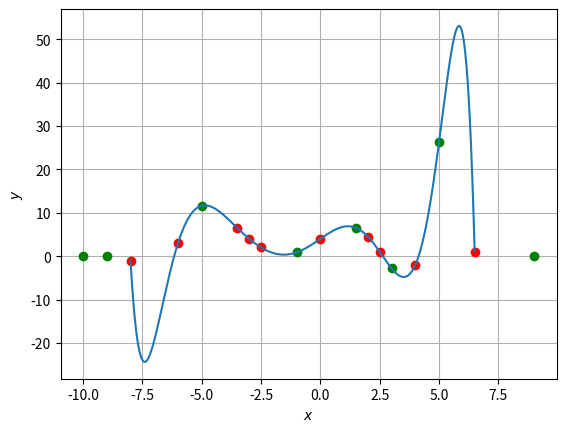

Generate this figure with matplotlib:
import numpy as np
import matplotlib.pyplot as plt
import pandas as pan
x=[-8, -6 ,-3.5, -3, -2.5, 0, 2, 2.5, 4, 6.5]
y=[-1 ,3 ,6.5 ,4 ,2 ,4 ,4.5, 1, -2, 1]
x1=[-10 ,-9 ,-5 ,-1, 1.5, 3, 5, 9]
# x=[-9, -7, -4, -2.5, -1.5, 1, 2.5, 3.5, 5, 5.5]
# y=[-5, -2.75, -2, -2.5, -3, -4.5, -4, -2.75, 2.5, 8]
# x1=[-8, -5, -0.5, 2, 3, 4 ,4.5, 5.25]
cord_x_and_y = np.column_stack([x, y])
sort = np.argsort(cord_x_and_y[:, 0])
cord_x_and_y = cord_x_and_y[sort]
x1.sort()
[x, y] = np.hsplit(cord_x_and_y, 2)
x = np.hstack(x)
y = np.hstack(y)
def lagr_val(x,y,x1):
    n = np.size(x) - 1
    n1 = np.size(x1)
    y1 = np.zeros((n1))
    k = 0
    while(k<=n1-1):
        if (x1[k]<x[0]) or (x1[k]>x[n]):
            y1[k] = 0
            k+=1
        else:
            i = 0
            while(i<= n):
                P = 1
                j = 0
                while(j<=n):
                    if (i != j):
                        P = P * ((x1[k]-x[j])/(x[i]-x[j]))
                    j +=1
                y1[k] = y1[k]+P*y[i]
                i += 1
            k+=1
    return y1

y1 = lagr_val(x,y,x1)
df = pan.DataFrame({"расчетные ":x1,'значения' :y1})
print(df)
a = np.min(x)
b = np.max(x)
x2 =np.arange(a,b,0.001)
y2 = lagr_val(x,y,x2)
fig, ax = plt.subplots()
ax.plot(x,y,'ro',x1,y1,'go',x2,y2)
ax.set_xlabel("$x$")
ax.set_ylabel("$y$")
plt.grid()
plt.show()